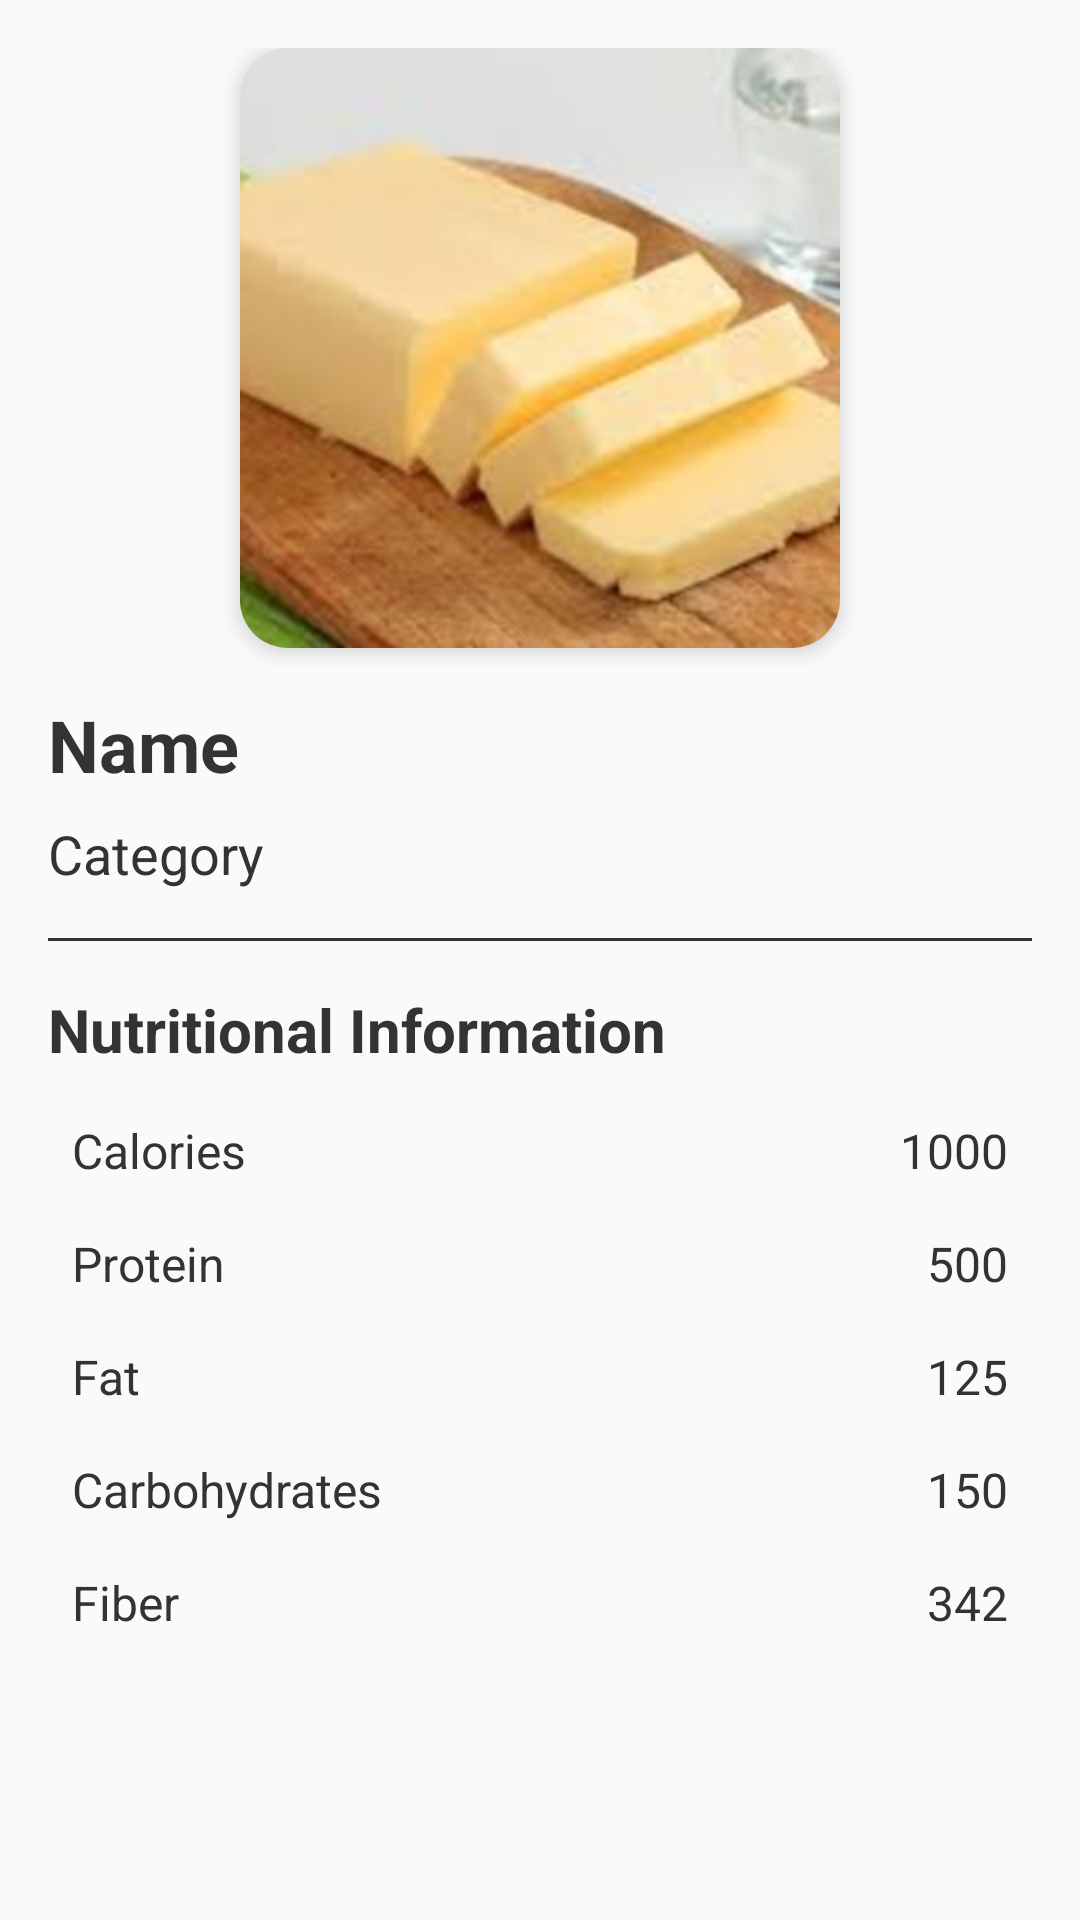

Write the Android layout XML for this screen, with the resource values it uses.
<!-- AndroidManifest.xml: application theme Theme.Projek_Final -->
<!-- res/layout/activity_detail_food.xml -->
<?xml version="1.0" encoding="utf-8"?>
<LinearLayout xmlns:android="http://schemas.android.com/apk/res/android"
    android:layout_width="match_parent"
    android:layout_height="match_parent"
    xmlns:app="http://schemas.android.com/apk/res-auto"
    android:orientation="vertical"
    android:id="@+id/fragment_detail"
    android:background="@drawable/bg"
    android:padding="16dp">

    <androidx.cardview.widget.CardView
        android:layout_width="200dp"
        android:layout_height="200dp"
        android:layout_gravity="center"
        android:layout_marginBottom="16dp"
        app:cardCornerRadius="16dp"
        app:cardElevation="4dp">

        <ImageView
            android:id="@+id/iv_food_image"
            android:layout_width="match_parent"
            android:layout_height="match_parent"
            android:scaleType="centerCrop"
            android:src="@drawable/butter"/>

    </androidx.cardview.widget.CardView>

    <TextView
        android:id="@+id/tv_food_name"
        android:layout_width="wrap_content"
        android:layout_height="wrap_content"
        android:text="Name"
        android:textSize="24sp"
        android:textStyle="bold"
        android:textColor="@color/font_welcome"
        android:layout_marginBottom="8dp"/>

    <TextView
        android:id="@+id/tv_food_category"
        android:layout_width="wrap_content"
        android:layout_height="wrap_content"
        android:text="Category"
        android:textSize="18sp"
        android:textColor="@color/font_welcome"
        android:layout_marginBottom="16dp"/>

    <View
        android:layout_width="match_parent"
        android:layout_height="1dp"
        android:background="@color/font_welcome"
        android:layout_marginBottom="16dp"/>

    <TextView
        android:layout_width="wrap_content"
        android:layout_height="wrap_content"
        android:text="Nutritional Information"
        android:textSize="20sp"
        android:textStyle="bold"
        android:textColor="@color/font_welcome"
        android:layout_marginBottom="8dp"/>

    <LinearLayout
        android:orientation="horizontal"
        android:layout_width="match_parent"
        android:layout_height="wrap_content"
        android:padding="8dp">

        <TextView
            android:id="@+id/label_enerc_kcal"
            android:layout_width="0dp"
            android:layout_height="wrap_content"
            android:layout_weight="1"
            android:text="Calories"
            android:textSize="16sp"
            android:textColor="@color/font_welcome"/>

        <TextView
            android:id="@+id/tv_enerc_kcal"
            android:layout_width="wrap_content"
            android:layout_height="wrap_content"
            android:text="1000"
            android:textColor="@color/font_welcome"
            android:textSize="16sp" />
    </LinearLayout>

    <LinearLayout
        android:orientation="horizontal"
        android:layout_width="match_parent"
        android:layout_height="wrap_content"
        android:padding="8dp">

        <TextView
            android:id="@+id/label_pro_cnt"
            android:layout_width="0dp"
            android:layout_height="wrap_content"
            android:layout_weight="1"
            android:text="Protein"
            android:textSize="16sp"
            android:textColor="@color/font_welcome"/>

        <TextView
            android:id="@+id/tv_pro_cnt"
            android:layout_width="wrap_content"
            android:layout_height="wrap_content"
            android:text="500"
            android:textSize="16sp"
            android:textColor="@color/font_welcome"/>
    </LinearLayout>

    <LinearLayout
        android:orientation="horizontal"
        android:layout_width="match_parent"
        android:layout_height="wrap_content"
        android:padding="8dp">

        <TextView
            android:id="@+id/label_fat"
            android:layout_width="0dp"
            android:layout_height="wrap_content"
            android:layout_weight="1"
            android:text="Fat"
            android:textSize="16sp"
            android:textColor="@color/font_welcome"/>

        <TextView
            android:id="@+id/tv_fat"
            android:layout_width="wrap_content"
            android:layout_height="wrap_content"
            android:text="125"
            android:textSize="16sp"
            android:textColor="@color/font_welcome"/>
    </LinearLayout>

    <LinearLayout
        android:orientation="horizontal"
        android:layout_width="match_parent"
        android:layout_height="wrap_content"
        android:padding="8dp">

        <TextView
            android:id="@+id/label_chocdf"
            android:layout_width="0dp"
            android:layout_height="wrap_content"
            android:layout_weight="1"
            android:text="Carbohydrates"
            android:textSize="16sp"
            android:textColor="@color/font_welcome"/>

        <TextView
            android:id="@+id/tv_chocdf"
            android:layout_width="wrap_content"
            android:layout_height="wrap_content"
            android:text="150"
            android:textSize="16sp"
            android:textColor="@color/font_welcome"/>
    </LinearLayout>

    <LinearLayout
        android:orientation="horizontal"
        android:layout_width="match_parent"
        android:layout_height="wrap_content"
        android:padding="8dp">

        <TextView
            android:id="@+id/label_fibtg"
            android:layout_width="0dp"
            android:layout_height="wrap_content"
            android:layout_weight="1"
            android:text="Fiber"
            android:textSize="16sp"
            android:textColor="@color/font_welcome"/>

        <TextView
            android:id="@+id/tv_fibtg"
            android:layout_width="wrap_content"
            android:layout_height="wrap_content"
            android:text="342"
            android:textSize="16sp"
            android:textColor="@color/font_welcome"/>
    </LinearLayout>

</LinearLayout>
<!-- resources referenced by this layout -->
<resources>
  <color name="font_welcome">#333333</color>
  <!-- drawable butter: jpeg bitmap (drawable, 14628 bytes) -->
  <style name="Theme.Projek_Final" parent="Base.Theme.Projek_Final" />
  <style name="Base.Theme.Projek_Final" parent="Theme.AppCompat.Light.NoActionBar">
          
          
      </style>
</resources>
